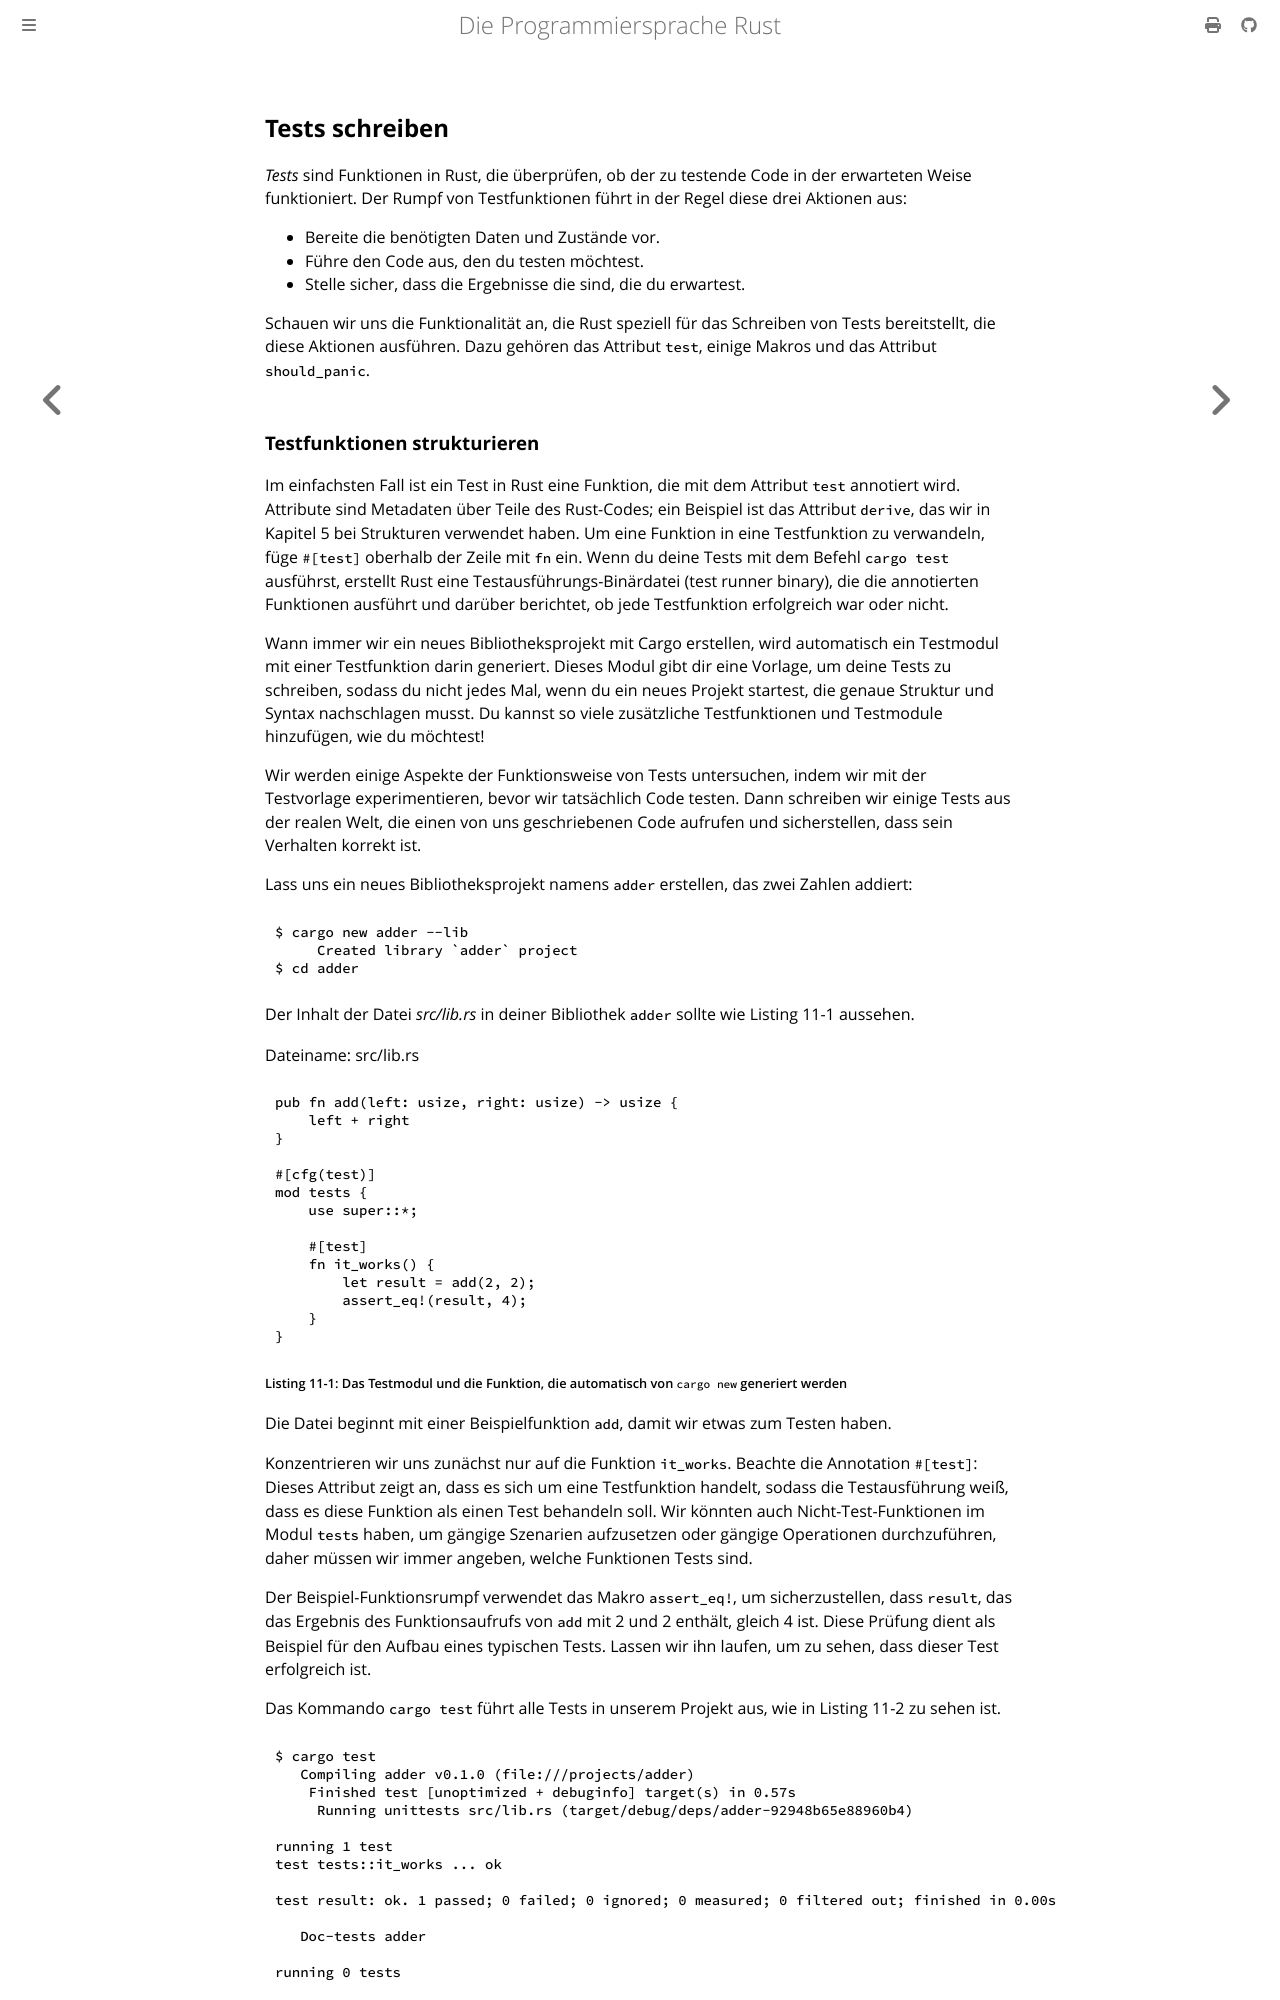

repository: rust-lang-de/rustbook-de · page: ch11-01-writing-tests.html · generator: mdbook

## Tests schreiben

_Tests_ sind Funktionen in Rust, die überprüfen, ob der zu testende Code in der
erwarteten Weise funktioniert. Der Rumpf von Testfunktionen führt in der Regel
diese drei Aktionen aus:

- Bereite die benötigten Daten und Zustände vor.
- Führe den Code aus, den du testen möchtest.
- Stelle sicher, dass die Ergebnisse die sind, die du erwartest.

Schauen wir uns die Funktionalität an, die Rust speziell für das Schreiben von
Tests bereitstellt, die diese Aktionen ausführen. Dazu gehören das Attribut
`test`, einige Makros und das Attribut `should_panic`.
